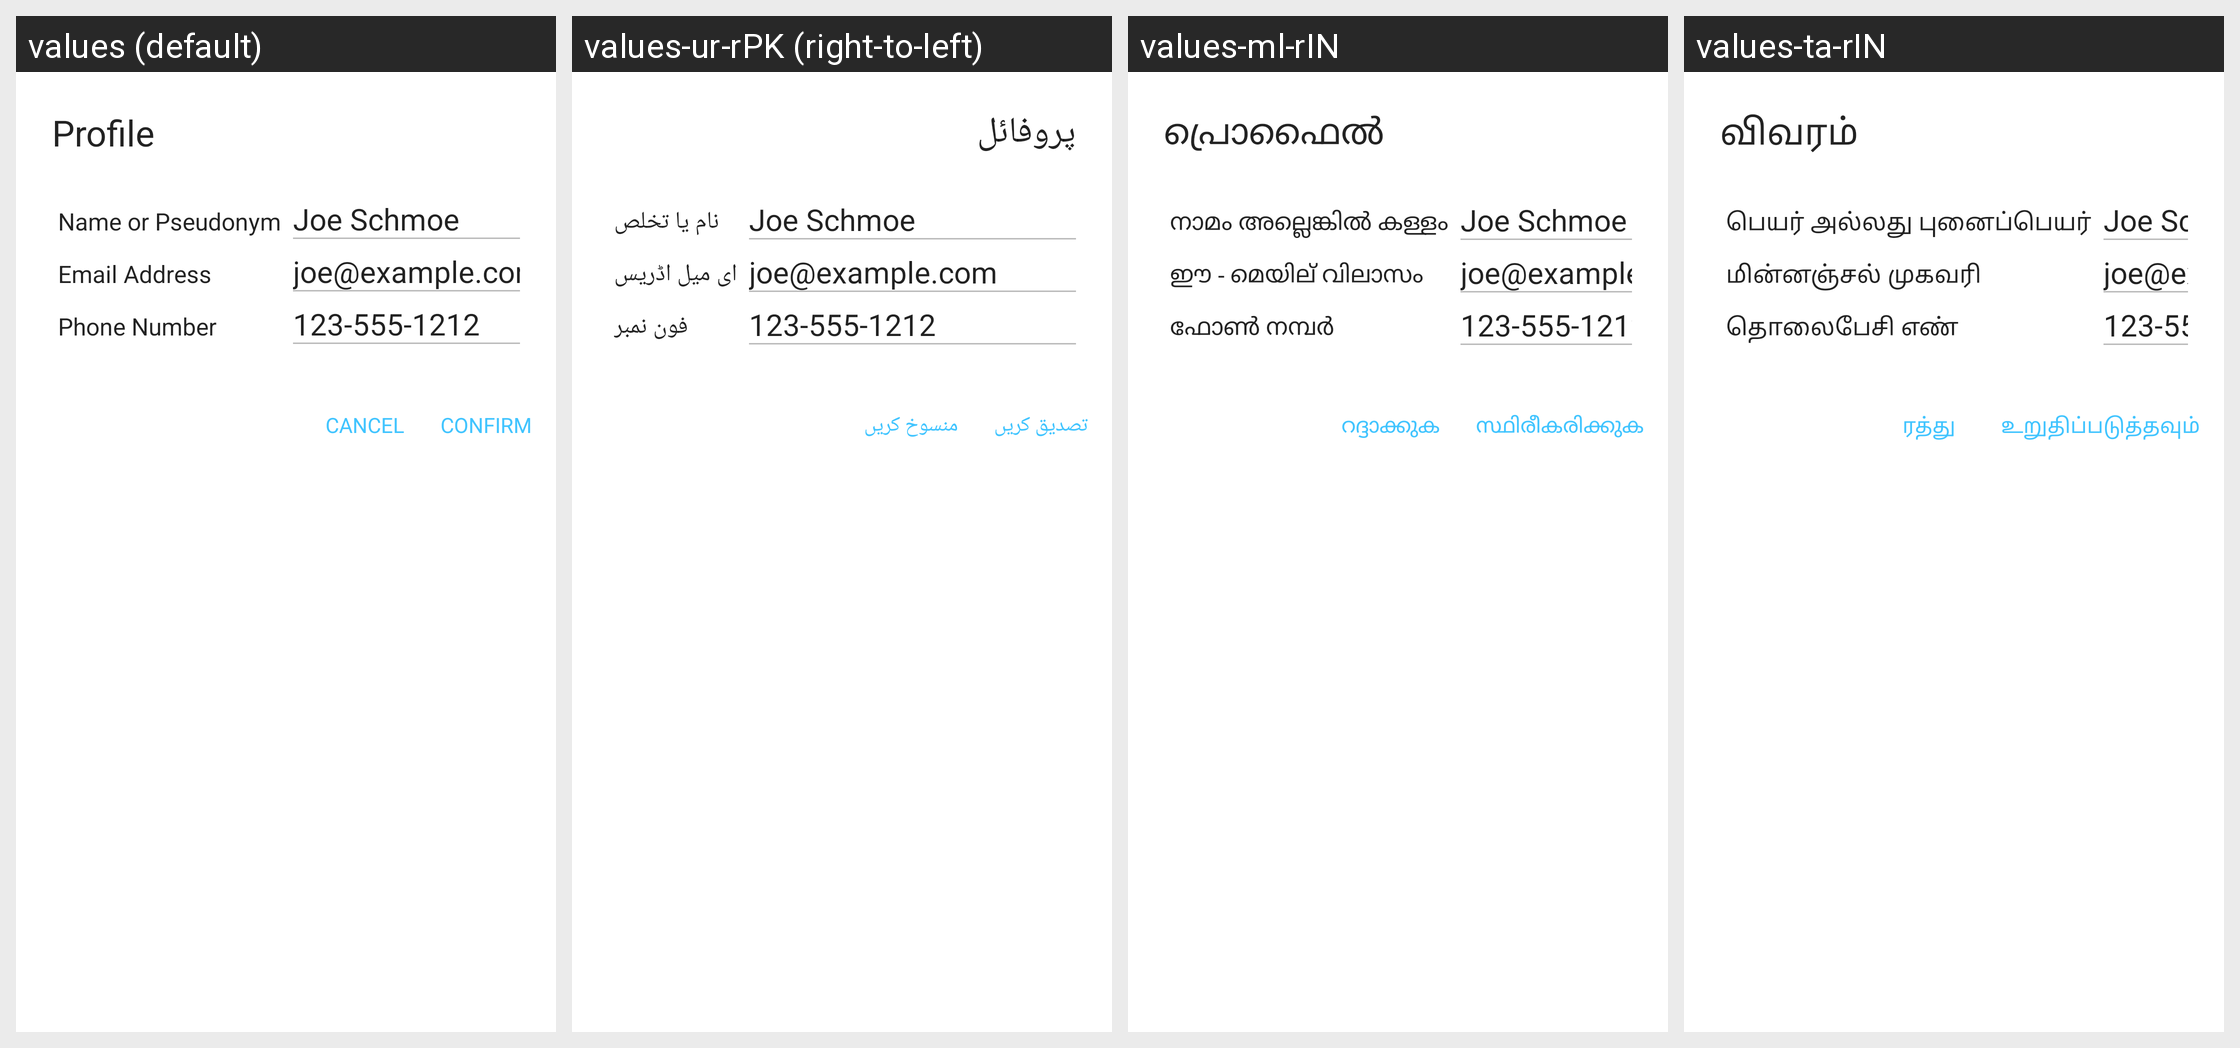

Strings drawn on this Android screen and how each of the app's shown locales translates them:
Android screen res/layout/dialog_profile.xml rendered under 4 locales, left to right: values (default), values-ur-rPK (right-to-left), values-ml-rIN, values-ta-rIN. Device: Nexus 5 (rendered at 1080×1920; each locale shown at half size, 540×960, under a caption strip naming it); theme AppTheme.
Other locales in the repository, not shown: values-am-rET, values-ar-rSA, values-bn-rBD, values-es-rES, values-fa-rAF, values-fa-rIR, values-fr-rFR, values-gu-rIN, values-ha-rHG, values-hi-rIN, values-in-rID, values-ja-rJP, values-km-rKH, values-kn-rIN, values-mn-rMN, values-mr-rIN, values-my-rMM, values-ne-rNP, values-nl-rNL, values-pa-rIN, values-ps-rAF, values-pt-rPT, values-ru-rRU, values-sw-rKE, values-te-rIN, values-th-rTH, values-tl-rPH, values-tr-rTR, values-vi-rVN, values-zh-rCN, values-zh-rTW.
Strings drawn on this screen, with the default value and each locale's value (text and hints the layout hard-codes, and strings that could not be matched under every locale, appear in the picture but are not listed):

profile
  values: Profile
  values-ur-rPK: پروفائل
  values-ml-rIN: പ്രൊഫൈൽ
  values-ta-rIN: விவரம்

name
  values: Name or Pseudonym
  values-ur-rPK: نام یا تخلص
  values-ml-rIN: നാമം അല്ലെങ്കിൽ കള്ളം
  values-ta-rIN: பெயர் அல்லது புனைப்பெயர்

email
  values: Email Address
  values-ur-rPK: ای میل اڈریس
  values-ml-rIN: ഈ - മെയില് വിലാസം
  values-ta-rIN: மின்னஞ்சல் முகவரி

phone
  values: Phone Number
  values-ur-rPK: فون نمبر
  values-ml-rIN: ഫോൺ നമ്പർ
  values-ta-rIN: தொலைபேசி எண்

title_cancel
  values: Cancel
  values-ur-rPK: منسوخ کریں
  values-ml-rIN: റദ്ദാക്കുക
  values-ta-rIN: ரத்து

confirm
  values: Confirm
  values-ur-rPK: تصدیق کریں
  values-ml-rIN: സ്ഥിരീകരിക്കുക
  values-ta-rIN: உறுதிப்படுத்தவும்
